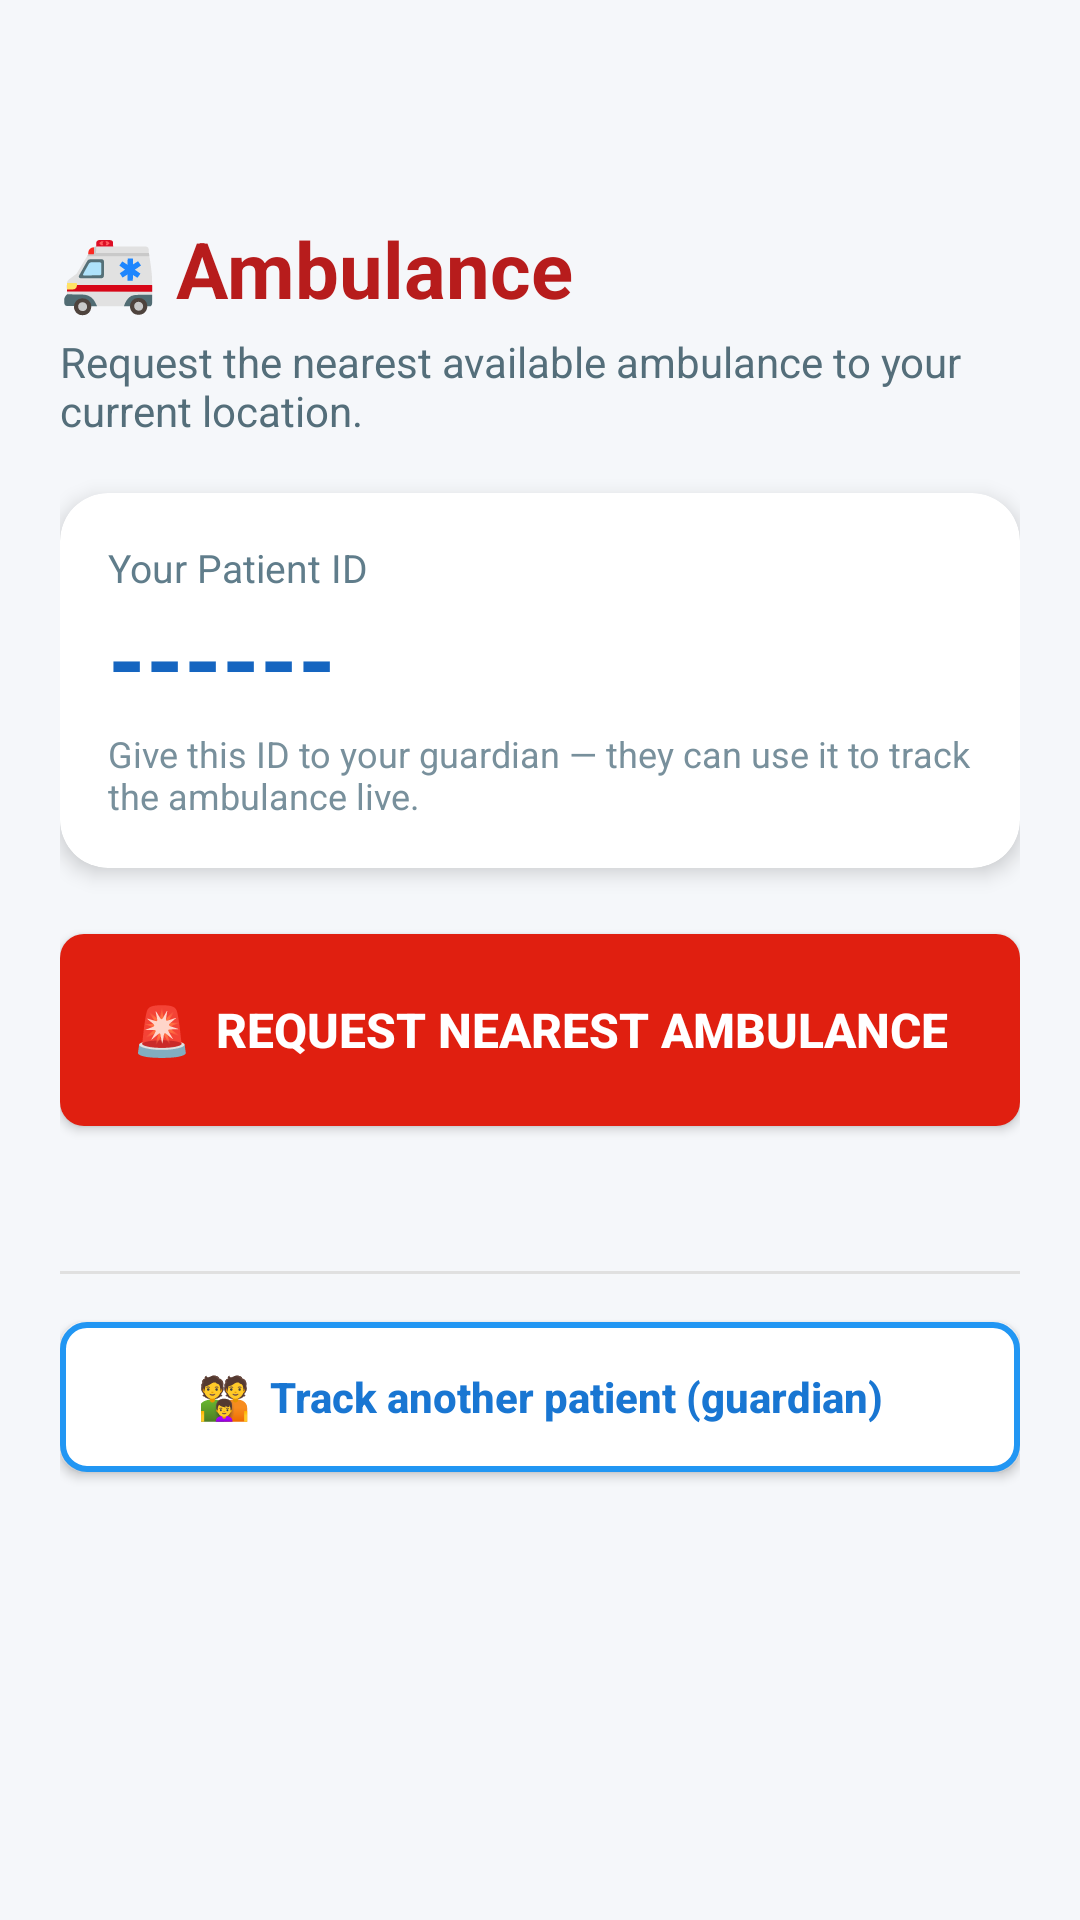

Reconstruct the res/layout file that produces this screen, plus the resources it refers to.
<!-- AndroidManifest.xml: application theme Theme.SEHA -->
<!-- res/layout/activity_patient_ambulance.xml -->
<?xml version="1.0" encoding="utf-8"?>
<LinearLayout xmlns:android="http://schemas.android.com/apk/res/android"
    android:id="@+id/main"
    android:layout_width="match_parent"
    android:layout_height="match_parent"
    android:background="#F5F7FA"
    android:orientation="vertical"
    android:padding="20dp">

    <ImageView
        android:id="@+id/btnBack"
        android:layout_width="44dp"
        android:layout_height="44dp"
        android:padding="10dp"
        android:src="@drawable/backarrow"
        app:tint="#212121"
        xmlns:app="http://schemas.android.com/apk/res-auto" />

    <TextView
        android:layout_width="match_parent"
        android:layout_height="wrap_content"
        android:layout_marginTop="8dp"
        android:text="🚑 Ambulance"
        android:textColor="#B71C1C"
        android:textSize="26sp"
        android:textStyle="bold" />

    <TextView
        android:layout_width="match_parent"
        android:layout_height="wrap_content"
        android:layout_marginTop="4dp"
        android:text="Request the nearest available ambulance to your current location."
        android:textColor="#546E7A"
        android:textSize="14sp" />

    <androidx.cardview.widget.CardView
        xmlns:app="http://schemas.android.com/apk/res-auto"
        android:layout_width="match_parent"
        android:layout_height="wrap_content"
        android:layout_marginTop="18dp"
        app:cardBackgroundColor="@android:color/white"
        app:cardCornerRadius="16dp"
        app:cardElevation="4dp">

        <LinearLayout
            android:layout_width="match_parent"
            android:layout_height="wrap_content"
            android:orientation="vertical"
            android:padding="16dp">

            <TextView
                android:layout_width="wrap_content"
                android:layout_height="wrap_content"
                android:text="Your Patient ID"
                android:textColor="#607D8B"
                android:textSize="13sp" />

            <TextView
                android:id="@+id/txtCode"
                android:layout_width="wrap_content"
                android:layout_height="wrap_content"
                android:text="------"
                android:textColor="#1565C0"
                android:textSize="32sp"
                android:textStyle="bold" />

            <TextView
                android:layout_width="wrap_content"
                android:layout_height="wrap_content"
                android:layout_marginTop="2dp"
                android:text="Give this ID to your guardian — they can use it to track the ambulance live."
                android:textColor="#78909C"
                android:textSize="12sp" />
        </LinearLayout>
    </androidx.cardview.widget.CardView>

    <LinearLayout
        android:id="@+id/layoutResume"
        android:layout_width="match_parent"
        android:layout_height="wrap_content"
        android:layout_marginTop="16dp"
        android:background="#FFF3E0"
        android:orientation="vertical"
        android:padding="14dp"
        android:visibility="gone">

        <TextView
            android:id="@+id/txtResume"
            android:layout_width="match_parent"
            android:layout_height="wrap_content"
            android:text="You have an active ambulance trip."
            android:textColor="#BF360C"
            android:textSize="14sp"
            android:textStyle="bold" />

        <Button
            android:id="@+id/btnResume"
            android:layout_width="match_parent"
            android:layout_height="48dp"
            android:layout_marginTop="8dp"
            android:background="@drawable/loginbutton"
            android:text="Open live tracking"
            android:textAllCaps="false"
            android:textColor="@android:color/white"
            android:textStyle="bold" />
    </LinearLayout>

    <Button
        android:id="@+id/btnRequest"
        android:layout_width="match_parent"
        android:layout_height="64dp"
        android:layout_marginTop="22dp"
        android:background="@drawable/redbutton"
        android:text="🚨  REQUEST NEAREST AMBULANCE"
        android:textAllCaps="false"
        android:textColor="@android:color/white"
        android:textSize="16sp"
        android:textStyle="bold" />

    <TextView
        android:id="@+id/txtHint"
        android:layout_width="match_parent"
        android:layout_height="wrap_content"
        android:layout_marginTop="8dp"
        android:gravity="center"
        android:text=""
        android:textColor="#78909C"
        android:textSize="12sp" />

    <View
        android:layout_width="match_parent"
        android:layout_height="1dp"
        android:layout_marginTop="24dp"
        android:layout_marginBottom="16dp"
        android:background="#E0E0E0" />

    <Button
        android:id="@+id/btnGuardian"
        android:layout_width="match_parent"
        android:layout_height="50dp"
        android:background="@drawable/signupbutton"
        android:text="👪  Track another patient (guardian)"
        android:textAllCaps="false"
        android:textColor="#1976D2"
        android:textSize="14sp"
        android:textStyle="bold" />
</LinearLayout>
<!-- resources referenced by this layout -->
<resources>
  <!-- drawable loginbutton (drawable) -->
  <?xml version="1.0" encoding="utf-8"?>
  <shape xmlns:android="http://schemas.android.com/apk/res/android">
      <solid android:color="#36B336"/>
      <corners android:radius="8dp"/>
  </shape>
  <!-- drawable redbutton (drawable) -->
  <?xml version="1.0" encoding="utf-8"?>
  <shape xmlns:android="http://schemas.android.com/apk/res/android">
      <solid android:color="#E01F10"/>
      <corners android:radius="8dp"/>
  </shape>
  <!-- drawable signupbutton (drawable) -->
  <?xml version="1.0" encoding="utf-8"?>
  <shape xmlns:android="http://schemas.android.com/apk/res/android">
      <solid android:color="#FFFFFF"/>
      <stroke android:width="2dp" android:color="#2196F3"/>
      <corners android:radius="8dp"/>
  </shape>
  <style name="Theme.SEHA" parent="Base.Theme.SEHA" />
  <style name="Base.Theme.SEHA" parent="Theme.AppCompat.Light.NoActionBar">
          
          
      </style>
</resources>
